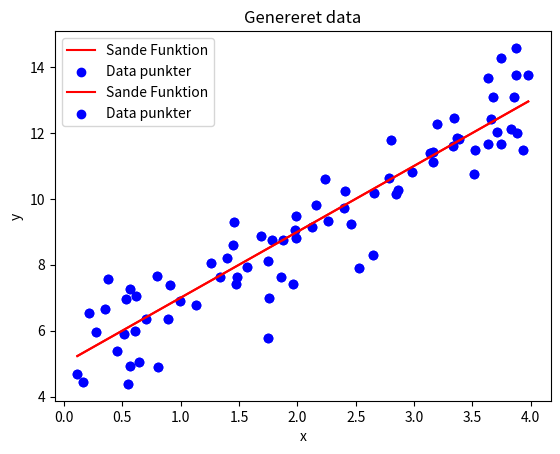

Source code (Python): (Note: this script raises an exception after producing the figure.)
import numpy as np
import matplotlib.pyplot as plt

def generate_data(n, from_, to, oracle, noise_mean=0, noise_var=1):
    # Generer noget et dimensionelt data (vores features)
    x_vals = np.random.uniform(low=from_, high=to, size=n)

    # Apply vores oracle funktion alle features, derefter tilføj støj
    y_vals = np.array(list(map(oracle, x_vals)))
    noise = np.random.normal(loc=noise_mean, scale=noise_var, size=n)

    y_vals = y_vals + noise
    
    return x_vals, y_vals

def split_train_test(x_vals, y_vals, train_ratio=0.8):
    """
    Split datasættet til træning og test tilfældigt
    En lidt mere udspekluret måde end der bliver brugt ellers...
    """
    n = x_vals.shape[0]
    indices = np.arange(n)

    # Shuffle indekser for at sikre tilfældighed
    np.random.shuffle(indices)

    # Find størrelse af træningssættet
    train_size = int(n * train_ratio)
    train_indices = indices[:train_size]

    # Resten af punkterne må være testsættet
    test_indices = indices[train_size:]

    # Opdel vores datasæt i train og test
    train_xs = x_vals[train_indices]
    train_ys = y_vals[train_indices]

    test_xs = x_vals[test_indices]
    test_ys = y_vals[test_indices]

    return train_xs, train_ys, test_xs, test_ys

# Eksempel på brug af at generere dataen

a = 2
b = 5
def orakel(x):
    # Orakelfunktion, ændre denne hvis du vil ændre på oraklet
    return x * a + b

# Simpel standard normalfordelt støj, ændre på dette hvis du ønsker andet støj
mu = 0
sigma = 1

# Generer data med funktionen
features, y = generate_data(100, 0, 4, oracle=orakel, noise_mean=mu, noise_var=sigma)

# Opdel i træning og i test 
train_features, train_y, test_features, test_y = split_train_test(features, y)


def plot_data(features, y, oracle=None):
    """
    Funktion til at plotte vores data inklusiv vores orakelfunktion
    """
    if orakel is not None:
        xs = np.linspace(np.min(features), np.max(features), num=features.shape[0])
        true_values = np.array(list(map(oracle, xs)))
        plt.plot(xs, true_values, label="Sande Funktion", color='red')


    plt.scatter(features, y, label='Data punkter', color='blue')
    plt.xlabel("x")
    plt.ylabel("y")
    plt.title("Genereret data")
    plt.legend()
    plt.show()

plot_data(features=train_features, y=train_y, oracle=orakel)

def linear_regression(features, y, intercept=True, higher_orders=[]):
    """
    Funktion der, givet vores features og targets (y), finder den mest optimale
    lineær regressionsløsning

    Du kan inkludere højere ordener såsom [2] hvis du ønsker at gøre den mere kompleks
    """
    n_samples = features.shape[0]

    # Laver nyt navn for at vise vi har med vores data matrix at gøre
    X = features[:, None]

    # Tilføj højere ordener (X^2, X^3, osv.) 
    for order in higher_orders:
        if isinstance(order, int) and order > 1:
            higher_vector = X ** order
            X = np.hstack((X, higher_vector))

    # Tilføj skæring med y-aksen - også kaldt 'bias'
    if intercept:
        one_vector = np.ones((n_samples, 1))
        X = np.hstack((one_vector, X))

    # Udregn lineær regressions bud på de bedste vægte
    # TODO: Find de bedste vægte
    best_weights = ...

    return best_weights, X  

# Få de bedste vægte til lineær regression...
best_weights, X = linear_regression(train_features, train_y, True, [2])

print(f"De bedste vægte er {best_weights}")

# Anvend de bedste vægte til at lave predictions...
plot_data(features=train_features, y=train_y, oracle=orakel)

# Lav nogle 'dummy features' til bare at vise prediction linjen som den ville være
dummy_features = np.linspace(np.min(train_features), np.max(train_features), train_features.shape[0])
_, dummy_X = linear_regression(dummy_features, train_y, True, [2])

# Lav predictions på disse 'dummy features'
predictions = dummy_X @ best_weights

plt.plot(dummy_features, predictions, label=f'Prediction {best_weights}', color='Red')
plt.scatter(test_features, test_y, label='Test punkter', color='blue')
plt.xlabel("x")
plt.ylabel("y")
plt.title("Genereret data")
plt.legend()
plt.show()
